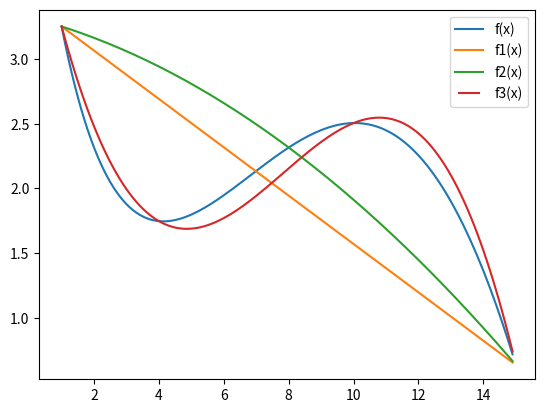

This chart was generated by the following Python code:
import numpy as np
import matplotlib.pyplot as plt

from matplotlib.legend_handler import HandlerLine2D
from math import sin, exp
from scipy.linalg import solve


def f(x):
    return sin(x / 5.) * exp(x / 10.) + 5. * exp(-x / 2.)

def fn(W):
    def fx(x):
        return sum(w * x ** n for n, w in enumerate(W))
    return fx

X = np.arange(1, 15, 0.1)

# matrix 1
A = np.array([
    (1, 1, ),
    (1, 15, ),
])

p = np.array([
    f(1),
    f(15),
])

W = solve(A, p)
f1 = fn(W)

# matrix 2
A = np.array([
    (1, 1, 1, ),
    (1, 8, 8**2, ),
    (1, 15, 15**2, ),
])

p = np.array([
    f(1),
    f(8),
    f(15),
])

W = solve(A, p)
f2 = fn(W)

# matrix 3
A = np.array([
    (1, 1, 1, 1),
    (1, 4, 4**2, 4**3),
    (1, 10, 10**2, 10**3),
    (1, 15, 15**2, 15**3),
])

p = np.array([
    f(1),
    f(4),
    f(10),
    f(15),
])

W = solve(A, p)
f3 = fn(W)

for index, fun in enumerate((f, f1, f2, f3)):
    plot, = plt.plot(X, [fun(x) for x in X], label='f%s(x)' % (index or ''))

plt.legend(handler_map={plot: HandlerLine2D(numpoints=4)})

with open('task2.txt', 'w') as answ:
    answ.write(('%.2f ' * 4).strip() % tuple(W))
